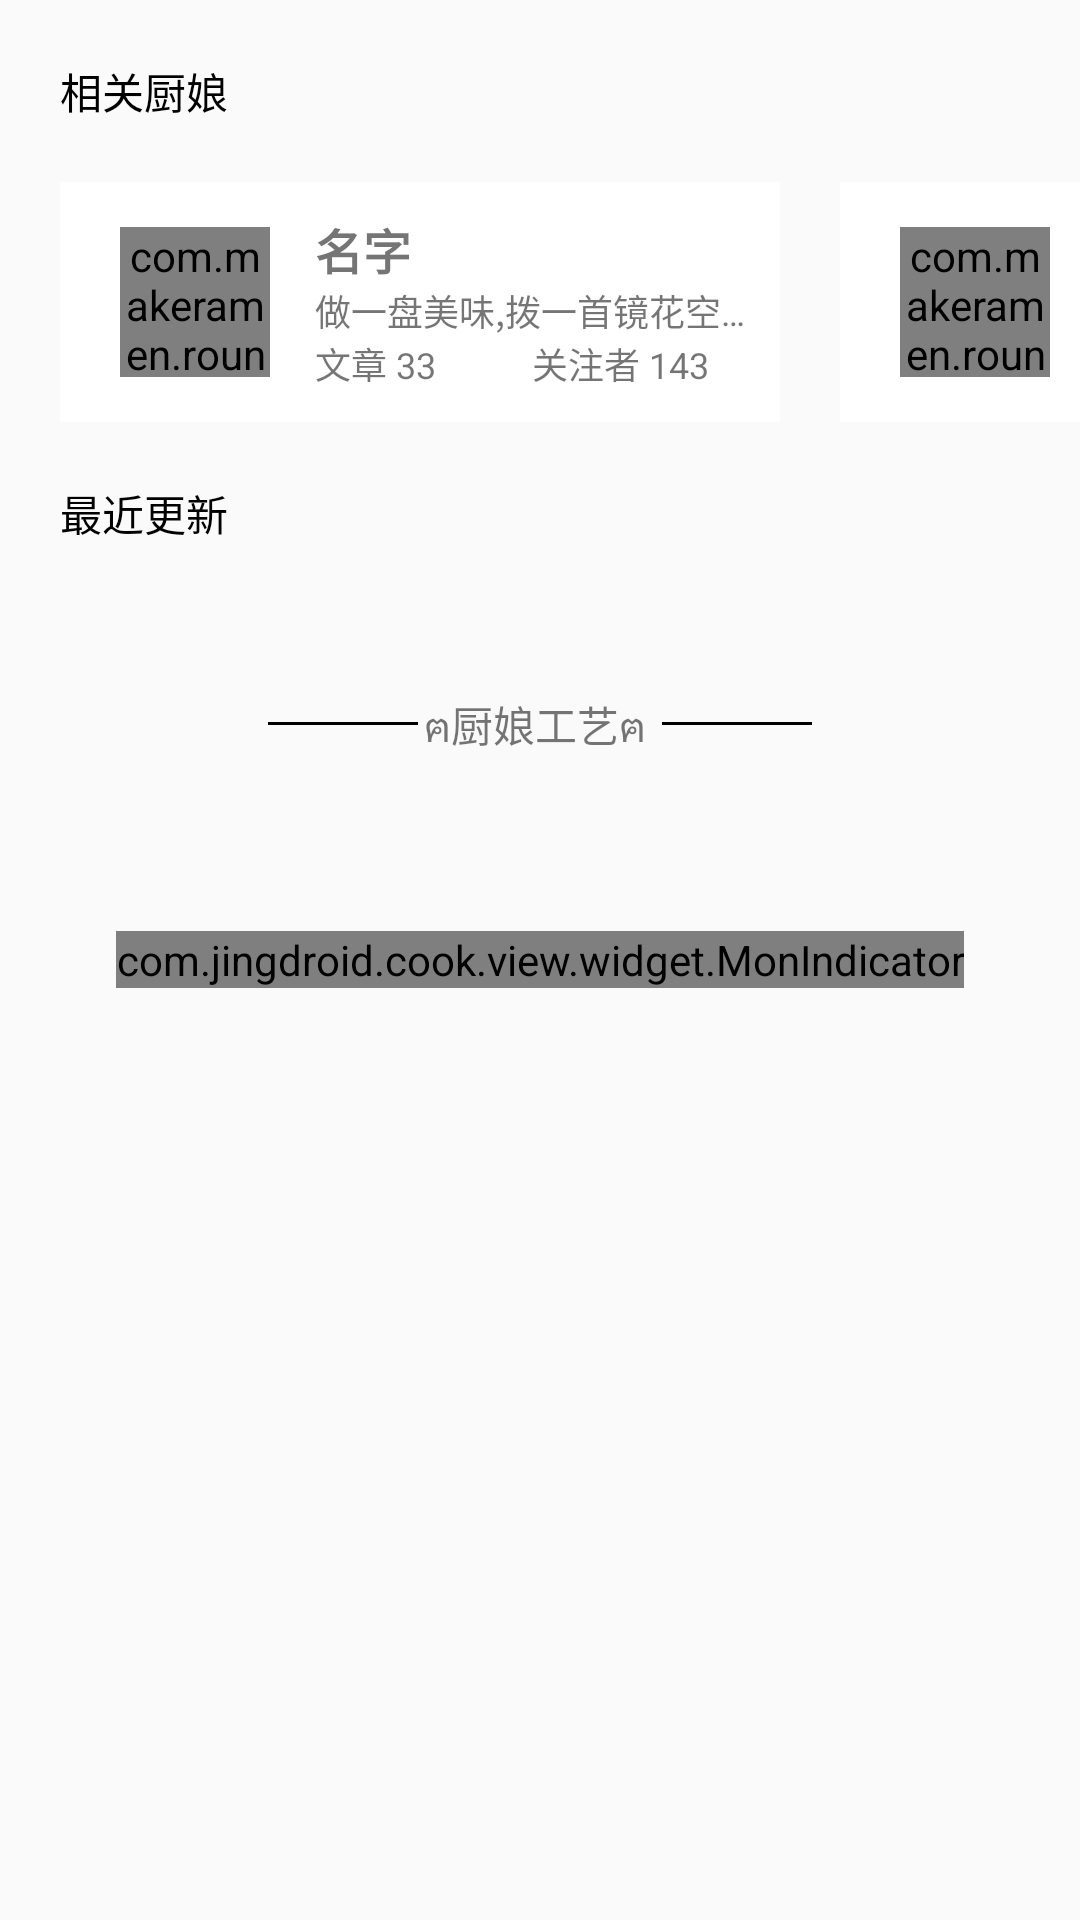

Reconstruct the res/layout file that produces this screen, plus the resources it refers to.
<!-- AndroidManifest.xml: application theme AppTheme -->
<!-- res/layout/fragment_personal.xml -->
<FrameLayout xmlns:android="http://schemas.android.com/apk/res/android"
    xmlns:tools="http://schemas.android.com/tools"
    android:layout_width="match_parent"
    android:layout_height="match_parent"
    tools:context="com.jingdroid.cook.view.fragment.PersonalFragment">

    
    <RelativeLayout
        android:layout_width="match_parent"
        android:layout_height="match_parent">

        <android.support.v4.widget.NestedScrollView
            android:visibility="visible"
            android:id="@+id/layout_comment_content"
            android:layout_width="match_parent"
            android:layout_height="match_parent">

            <LinearLayout
                android:layout_width="match_parent"
                android:layout_height="wrap_content"
                android:orientation="vertical">

                <TextView
                    android:layout_width="match_parent"
                    android:layout_height="match_parent"
                    android:layout_marginLeft="20dp"
                    android:layout_marginTop="20dp"
                    android:text="@string/dessert_fragment"
                    android:textAppearance="@style/TextAppearance.AppCompat.Small"
                    android:textColor="@color/colorBlack" />

                <HorizontalScrollView
                    android:layout_width="match_parent"
                    android:layout_height="wrap_content"
                    android:layout_marginTop="20dp"
                    android:clipToPadding="false"
                    android:paddingEnd="20dp"
                    android:paddingStart="20dp"
                    android:scrollbars="none">

                    <LinearLayout
                        android:layout_width="match_parent"
                        android:layout_height="wrap_content">

                        <RelativeLayout
                            android:id="@+id/layout_author1"
                            android:layout_width="240dp"
                            android:layout_height="80dp"
                            android:background="@drawable/item_background_material">

                            <include
                                android:id="@+id/view_author_recomment1"
                                layout="@layout/view_author_layout"
                                android:layout_width="match_parent"
                                android:layout_height="match_parent" />
                        </RelativeLayout>

                        <RelativeLayout
                            android:id="@+id/layout_author2"
                            android:layout_width="240dp"
                            android:layout_height="80dp"
                            android:layout_marginLeft="20dp"
                            android:background="@drawable/item_background_material">

                            <include
                                android:id="@+id/view_author_recomment2"
                                layout="@layout/view_author_layout"
                                android:layout_width="match_parent"
                                android:layout_height="match_parent" />
                        </RelativeLayout>

                        <RelativeLayout
                            android:id="@+id/layout_author3"
                            android:layout_width="240dp"
                            android:layout_height="80dp"
                            android:layout_marginLeft="20dp"
                            android:background="@drawable/item_background_material">

                            <include
                                android:id="@+id/view_author_recomment3"
                                layout="@layout/view_author_layout"
                                android:layout_width="match_parent"
                                android:layout_height="match_parent" />
                        </RelativeLayout>
                    </LinearLayout>
                </HorizontalScrollView>

                <LinearLayout
                    android:layout_width="match_parent"
                    android:layout_height="match_parent"
                    android:layout_marginLeft="10dp"
                    android:layout_marginRight="10dp"
                    android:layout_marginTop="10dp"
                    android:orientation="vertical">

                    <TextView
                        android:layout_width="wrap_content"
                        android:layout_height="wrap_content"
                        android:layout_marginBottom="10dp"
                        android:layout_marginLeft="10dp"
                        android:layout_marginTop="10dp"
                        android:text="最近更新"
                        android:textColor="@color/colorBlack" />
                    <ListView
                        android:id="@+id/list_group"
                        android:layout_width="match_parent"
                        android:layout_height="wrap_content">
                    </ListView>

                    <RelativeLayout
                        android:layout_width="match_parent"
                        android:layout_height="100dp">

                        <TextView
                            android:id="@+id/tv_groupend"
                            android:layout_width="wrap_content"
                            android:layout_height="wrap_content"
                            android:layout_centerInParent="true"
                            android:text="ฅ厨娘工艺ฅ " />

                        <View
                            android:layout_width="50dp"
                            android:layout_height="1dp"
                            android:layout_centerVertical="true"
                            android:layout_marginRight="2dp"
                            android:layout_toLeftOf="@id/tv_groupend"
                            android:background="@color/colorBlack" />

                        <View
                            android:layout_width="50dp"
                            android:layout_height="1dp"
                            android:layout_centerVertical="true"
                            android:layout_marginLeft="2dp"
                            android:layout_toRightOf="@id/tv_groupend"
                            android:background="@color/colorBlack" />
                    </RelativeLayout>
                </LinearLayout>
            </LinearLayout>

        </android.support.v4.widget.NestedScrollView>

        <include
            android:visibility="visible"
            android:id="@+id/viewloading"
            layout="@layout/view_loading" />
    </RelativeLayout>

</FrameLayout>
<!-- res/layout/view_author_layout.xml (included above) -->
<?xml version="1.0" encoding="utf-8"?>
<RelativeLayout xmlns:android="http://schemas.android.com/apk/res/android"
    android:layout_width="240dp"
    android:layout_height="80dp">
    <com.makeramen.roundedimageview.RoundedImageView
        xmlns:app="http://schemas.android.com/apk/res-auto"
        android:id="@+id/iv_headimg"
        android:layout_width="50dp"
        android:layout_height="50dp"
        android:layout_marginLeft="20dp"
        android:layout_centerVertical="true"
        android:src="@mipmap/headimg"
        app:riv_border_color="#333333"
        app:riv_oval="true" />
    <RelativeLayout
        android:layout_toRightOf="@id/iv_headimg"
        android:layout_marginLeft="15dp"
        android:paddingEnd="10dp"
        android:layout_centerVertical="true"
        android:layout_width="wrap_content"
        android:layout_height="wrap_content">
        <TextView
            android:id="@+id/tv_headname"
            android:layout_width="wrap_content"
            android:layout_height="wrap_content"
            android:text="名字"
            android:textStyle="bold"
            android:textSize="16sp"/>
        <TextView
            android:layout_below="@id/tv_headname"
            android:id="@+id/tv_headsign"
            android:layout_width="wrap_content"
            android:layout_height="wrap_content"
            android:singleLine="true"
            android:text="做一盘美味,拨一首镜花空留。"
            android:textSize="12sp"/>
        <LinearLayout
            android:layout_below="@id/tv_headsign"
            android:layout_width="match_parent"
            android:layout_height="wrap_content"
            android:orientation="horizontal">
            <TextView
                android:id="@+id/iv_author_article"
                android:layout_width="0dp"
                android:layout_height="wrap_content"
                android:layout_weight="1"
                android:text="文章 33"
                android:textSize="12sp"/>
            <TextView
                android:id="@+id/iv_author_subscribe"
                android:layout_width="0dp"
                android:layout_height="wrap_content"
                android:layout_weight="1"
                android:text="关注者 143"
                android:textSize="12sp"/>
        </LinearLayout>
    </RelativeLayout>
</RelativeLayout>
<!-- res/layout/view_loading.xml (included above) -->
<?xml version="1.0" encoding="utf-8"?>
<LinearLayout xmlns:android="http://schemas.android.com/apk/res/android"
    xmlns:my="http://schemas.android.com/apk/res-auto"
    android:layout_width="match_parent"
    android:layout_height="match_parent"
    android:gravity="center"
    android:orientation="vertical">

    <com.jingdroid.cook.view.widget.MonIndicator
        android:id="@+id/monIndicator"
        android:layout_width="wrap_content"
        android:layout_height="wrap_content"
        my:circleRadius="6dp"
        my:cycle="1500" />

</LinearLayout>
<!-- resources referenced by this layout -->
<resources>
  <color name="colorBlack">#000</color>
  <!-- drawable item_background_material (drawable) -->
  <?xml version="1.0" encoding="utf-8"?>
  <ripple xmlns:android="http://schemas.android.com/apk/res/android"
      android:color="?attr/colorControlHighlight">
      <item >
          <color android:color="@color/colorWhite" />
      </item>
  </ripple>
  <!-- mipmap headimg: jpg bitmap (mipmap-hdpi, 69616 bytes) -->
  <string name="dessert_fragment">相关厨娘</string>
  <style name="AppTheme" parent="Theme.AppCompat.Light.DarkActionBar">
          
          <item name="colorPrimary">@color/transparence</item>
          <item name="colorPrimaryDark">@color/transparence</item>
          <item name="colorAccent">@color/colorAccent</item>
      </style>
  <color name="colorWhite">#fff</color>
  <color name="transparence">@android:color/transparent</color>
  <color name="colorAccent">#fff</color>
</resources>
